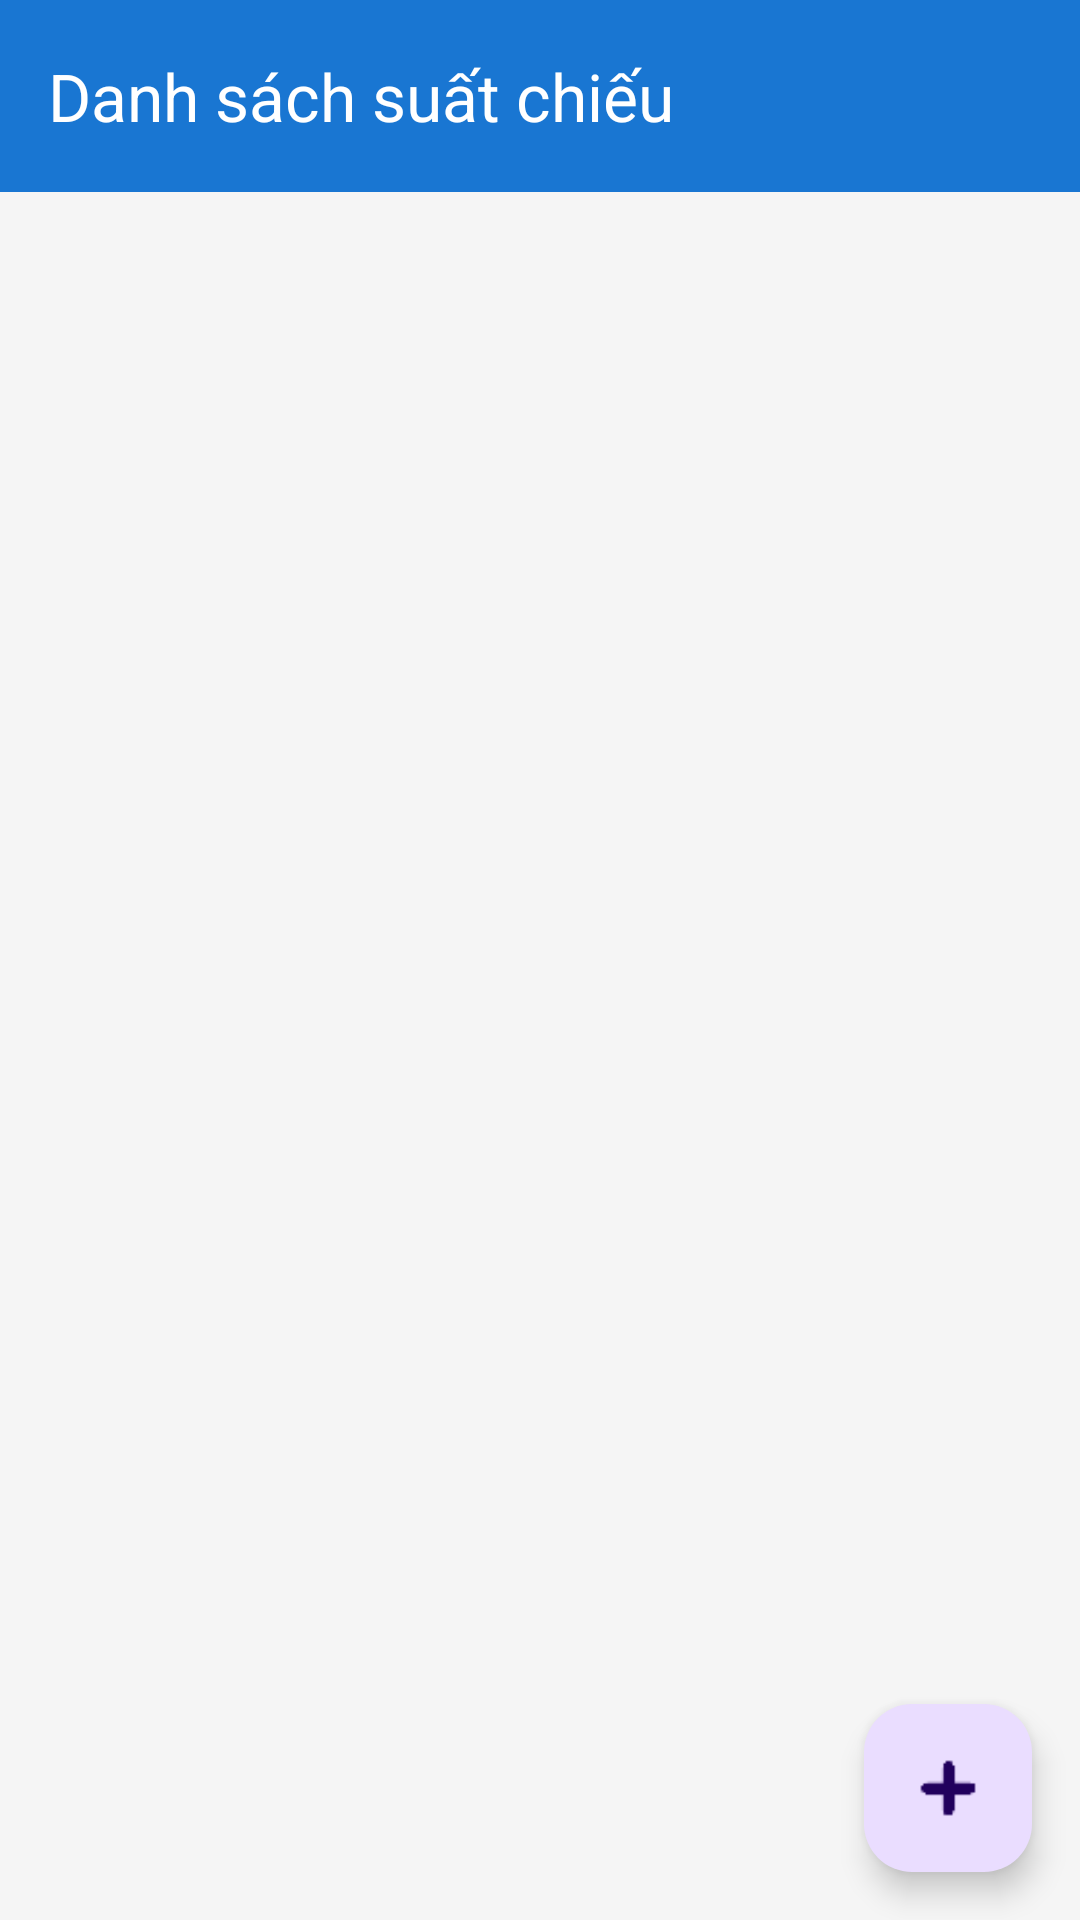

Layout XML and referenced resources for this Android screen:
<!-- AndroidManifest.xml: application theme Theme.AppCore -->
<!-- res/layout/activity_admin_showtime.xml -->
<androidx.constraintlayout.widget.ConstraintLayout
    xmlns:android="http://schemas.android.com/apk/res/android"
    xmlns:app="http://schemas.android.com/apk/res-auto"
    xmlns:tools="http://schemas.android.com/tools"
    android:layout_width="match_parent"
    android:layout_height="match_parent"
    android:background="#F5F5F5"
    tools:context=".ui.activities.admin.AdminShowtimeActivity">

    
    <com.google.android.material.appbar.AppBarLayout
        android:id="@+id/appBarLayout"
        android:layout_width="0dp"
        android:layout_height="wrap_content"
        android:theme="@style/ThemeOverlay.AppCompat.Dark.ActionBar"
        app:layout_constraintTop_toTopOf="parent"
        app:layout_constraintStart_toStartOf="parent"
        app:layout_constraintEnd_toEndOf="parent">

        <androidx.appcompat.widget.Toolbar
            android:id="@+id/toolbar"
            android:layout_width="match_parent"
            android:layout_height="?attr/actionBarSize"
            android:background="?attr/colorPrimary"
            app:title="Danh sách suất chiếu"
            app:titleTextColor="@android:color/white"/>
    </com.google.android.material.appbar.AppBarLayout>



    <ListView
        android:id="@+id/listViewShowtime"
        android:layout_width="0dp"
        android:layout_height="0dp"
        android:padding="8dp"
        android:clipToPadding="false"
        android:dividerHeight="12dp"
        android:divider="@android:color/transparent"
        tools:listitem="@layout/item_showtime_admin"
        android:contentDescription="@string/showtime_list_description"
        app:layout_constraintTop_toBottomOf="@id/appBarLayout"
        app:layout_constraintBottom_toBottomOf="parent"
        app:layout_constraintStart_toStartOf="parent"
        app:layout_constraintEnd_toEndOf="parent"
        android:layout_marginTop="26dp" />

    <com.google.android.material.floatingactionbutton.FloatingActionButton
        android:id="@+id/fabAddShowtime"
        android:layout_width="wrap_content"
        android:layout_height="wrap_content"
        android:layout_margin="16dp"
        android:contentDescription="Thêm suất chiếu"
        app:srcCompat="@drawable/ic_add"
        app:layout_constraintBottom_toBottomOf="parent"
        app:layout_constraintEnd_toEndOf="parent" />
</androidx.constraintlayout.widget.ConstraintLayout>
<!-- res/layout/item_showtime_admin.xml (included above) -->
<?xml version="1.0" encoding="utf-8"?>
<com.google.android.material.card.MaterialCardView
    xmlns:android="http://schemas.android.com/apk/res/android"
    xmlns:app="http://schemas.android.com/apk/res-auto"
    xmlns:tools="http://schemas.android.com/tools"
    android:layout_width="match_parent"
    android:layout_height="wrap_content"
    android:layout_marginStart="8dp"
    android:layout_marginEnd="8dp"
    android:layout_marginTop="8dp"
    android:layout_marginBottom="8dp"
    app:cardCornerRadius="12dp"
    app:cardElevation="4dp">

    <androidx.constraintlayout.widget.ConstraintLayout
        android:layout_width="match_parent"
        android:layout_height="wrap_content">

        <ImageView
            android:id="@+id/imageViewShowtime"
            android:layout_width="120dp"
            android:layout_height="150dp"
            android:scaleType="centerCrop"
            app:layout_constraintStart_toStartOf="parent"
            app:layout_constraintTop_toTopOf="parent"
            app:layout_constraintBottom_toBottomOf="parent"
            tools:src="@tools:sample/avatars" />

        <LinearLayout
            android:id="@+id/layoutMovieInfo"
            android:layout_width="0dp"
            android:layout_height="wrap_content"
            android:orientation="vertical"
            android:padding="16dp"
            app:layout_constraintEnd_toStartOf="@+id/layoutActionButtons"
            app:layout_constraintStart_toEndOf="@id/imageViewShowtime"
            app:layout_constraintTop_toTopOf="parent"
            app:layout_constraintBottom_toBottomOf="parent">

            <TextView
                android:id="@+id/tv_movieName"
                android:layout_width="wrap_content"
                android:layout_height="wrap_content"
                android:textSize="18sp"
                android:textStyle="bold"
                android:textColor="@color/black"
                tools:text="Tên phim: Avengers: Endgame" />

            <TextView
                android:id="@+id/textViewDate"
                android:layout_width="wrap_content"
                android:layout_height="wrap_content"
                android:layout_marginTop="4dp"
                android:textSize="14sp"
                android:textColor="@android:color/darker_gray"
                tools:text="Ngày chiếu: 20/03/2025" />

            <TextView
                android:id="@+id/textViewTime"
                android:layout_width="wrap_content"
                android:layout_height="wrap_content"
                android:layout_marginTop="4dp"
                android:textSize="14sp"
                android:textColor="@android:color/darker_gray"
                tools:text="Giờ chiếu: 13:00" />

            <TextView
                android:id="@+id/textViewRoom"
                android:layout_width="wrap_content"
                android:layout_height="wrap_content"
                android:layout_marginTop="4dp"
                android:textSize="14sp"
                android:textColor="@android:color/darker_gray"
                tools:text="Phòng: Room 1" />

        </LinearLayout>

        <LinearLayout
            android:id="@+id/layoutActionButtons"
            android:layout_width="wrap_content"
            android:layout_height="wrap_content"
            android:orientation="vertical"
            android:gravity="center_horizontal"
            android:paddingHorizontal="8dp"
            app:layout_constraintEnd_toEndOf="parent"
            app:layout_constraintTop_toTopOf="parent"
            app:layout_constraintBottom_toBottomOf="parent">

            <ImageButton
                android:id="@+id/btn_edit_showtime"
                android:layout_width="48dp"
                android:layout_height="48dp"
                android:background="?attr/selectableItemBackgroundBorderless"
                android:contentDescription="Edit"
                android:src="@drawable/ic_edit"
                app:tint="?attr/colorPrimary" />

            <ImageButton
                android:id="@+id/btn_delete_showtime"
                android:layout_width="48dp"
                android:layout_height="48dp"
                android:layout_marginTop="8dp"
                android:background="?attr/selectableItemBackgroundBorderless"
                android:contentDescription="xoa"
                android:src="@drawable/ic_delete"
                app:tint="#E53935" />

        </LinearLayout>

    </androidx.constraintlayout.widget.ConstraintLayout>

</com.google.android.material.card.MaterialCardView>
<!-- resources referenced by this layout -->
<resources>
  <color name="black">#FF000000</color>
  <!-- drawable ic_add: png bitmap (drawable, 213 bytes) -->
  <!-- drawable ic_delete: png bitmap (drawable, 211 bytes) -->
  <!-- drawable ic_edit: png bitmap (drawable, 278 bytes) -->
  <string name="showtime_list_description">Danh sách suất chiếu</string>
  <style name="Theme.AppCore" parent="Base.Theme.AppCore" />
  <style name="Base.Theme.AppCore" parent="Theme.Material3.DayNight.NoActionBar">
          <item name="colorPrimary">@color/blue_app</item>
  
      </style>
  <color name="blue_app">#1976D2</color>
</resources>
